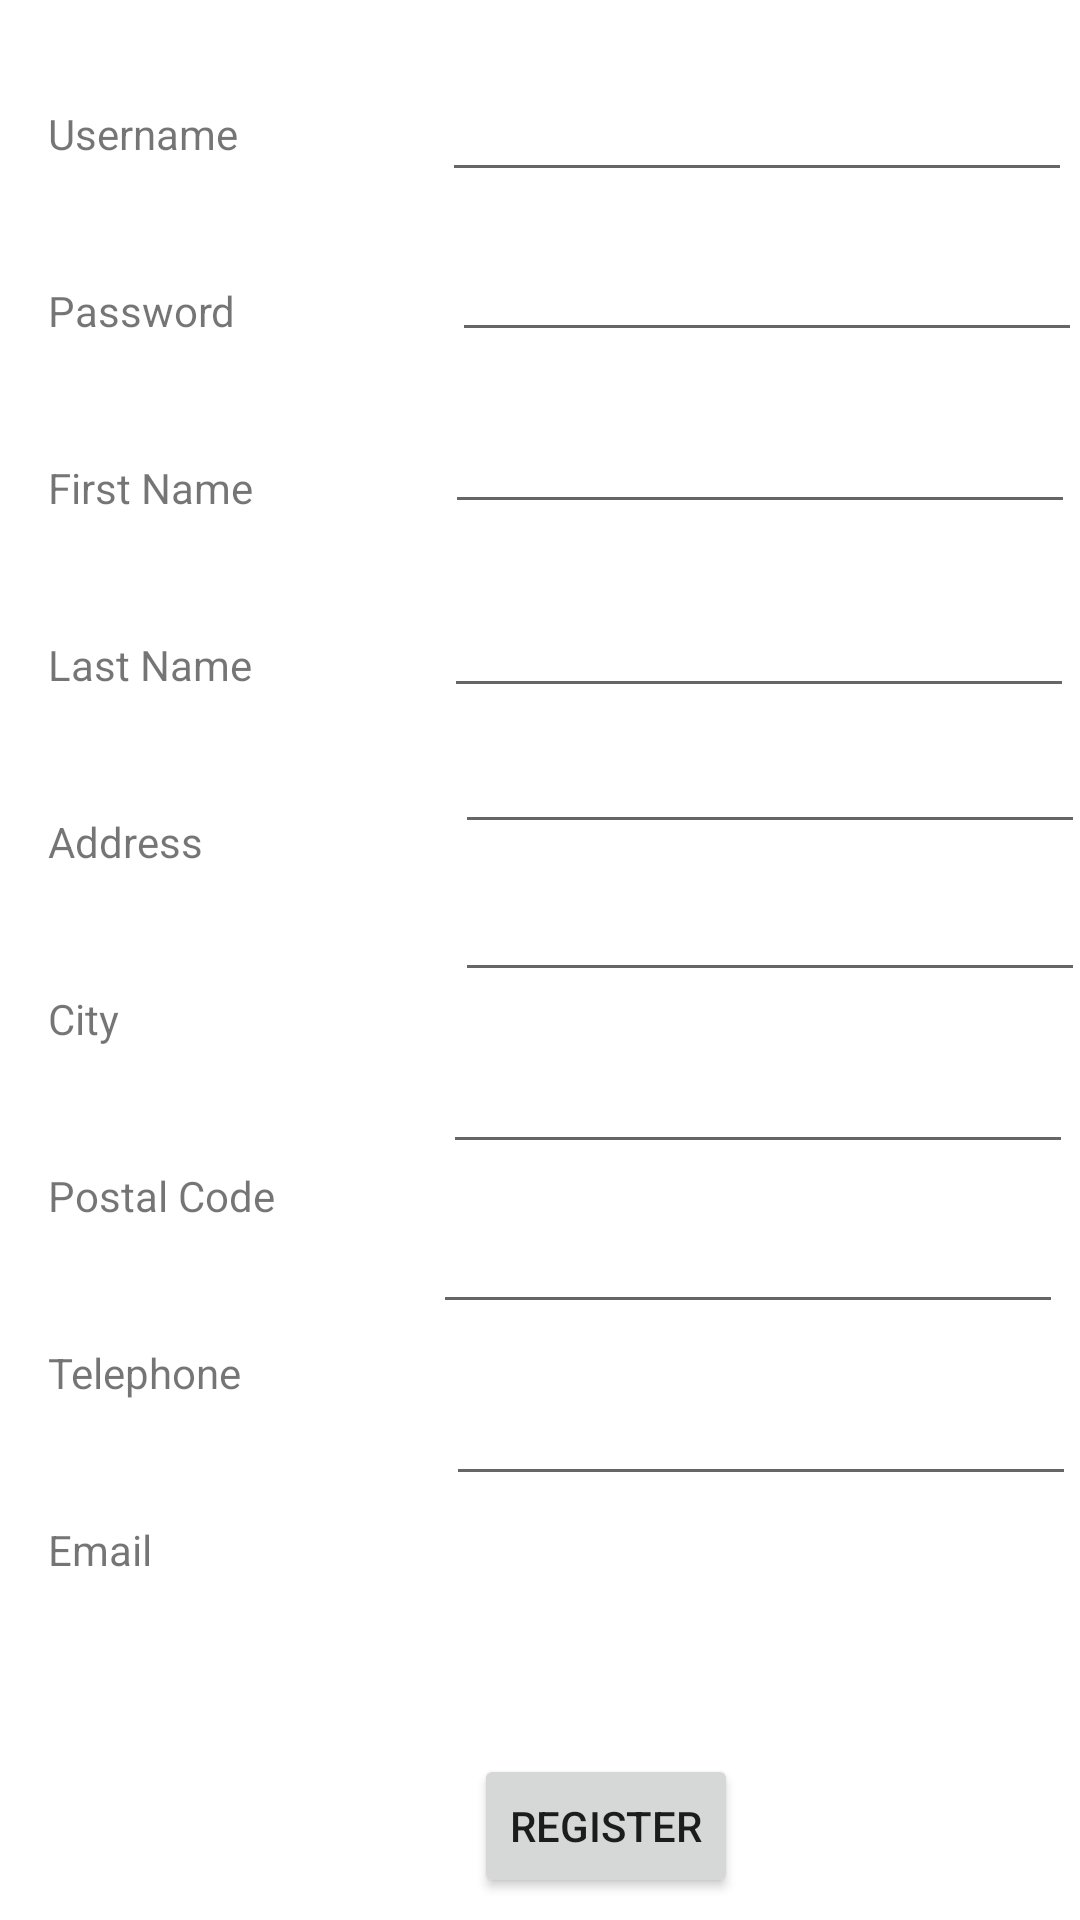

Layout XML and referenced resources for this Android screen:
<!-- AndroidManifest.xml: application theme Theme.Assignment_4_Ashish_Shrijan -->
<!-- res/layout/activity_register.xml -->
<?xml version="1.0" encoding="utf-8"?>
<androidx.constraintlayout.widget.ConstraintLayout xmlns:android="http://schemas.android.com/apk/res/android"
    xmlns:app="http://schemas.android.com/apk/res-auto"
    xmlns:tools="http://schemas.android.com/tools"
    android:layout_width="match_parent"
    android:layout_height="match_parent"
    tools:context=".RegisterActivity">

    <TextView
        android:id="@+id/username_lbl"
        android:layout_width="wrap_content"
        android:layout_height="wrap_content"
        android:layout_marginStart="16dp"
        android:layout_marginTop="35dp"
        android:text="@string/Username"
        app:layout_constraintStart_toStartOf="parent"
        app:layout_constraintTop_toTopOf="parent" />

    <TextView
        android:id="@+id/password_lbl"
        android:layout_width="wrap_content"
        android:layout_height="wrap_content"
        android:layout_marginStart="16dp"
        android:layout_marginTop="40dp"
        android:text="@string/Password"
        app:layout_constraintStart_toStartOf="parent"
        app:layout_constraintTop_toBottomOf="@+id/username_lbl" />

    <TextView
        android:id="@+id/firstname_lbl"
        android:layout_width="wrap_content"
        android:layout_height="wrap_content"
        android:layout_marginStart="16dp"
        android:layout_marginTop="40dp"
        android:text="@string/FirstName"
        app:layout_constraintStart_toStartOf="parent"
        app:layout_constraintTop_toBottomOf="@+id/password_lbl" />

    <TextView
        android:id="@+id/lastname_lbl"
        android:layout_width="wrap_content"
        android:layout_height="wrap_content"
        android:layout_marginStart="16dp"
        android:layout_marginTop="40dp"
        android:text="@string/LastName"
        app:layout_constraintStart_toStartOf="parent"
        app:layout_constraintTop_toBottomOf="@+id/firstname_lbl" />

    <TextView
        android:id="@+id/address_lbl"
        android:layout_width="wrap_content"
        android:layout_height="wrap_content"
        android:layout_marginStart="16dp"
        android:layout_marginTop="40dp"
        android:text="@string/Address"
        app:layout_constraintStart_toStartOf="parent"
        app:layout_constraintTop_toBottomOf="@+id/lastname_lbl" />

    <TextView
        android:id="@+id/city_lbl"
        android:layout_width="wrap_content"
        android:layout_height="wrap_content"
        android:layout_marginStart="16dp"
        android:layout_marginTop="40dp"
        android:text="@string/City"
        app:layout_constraintStart_toStartOf="parent"
        app:layout_constraintTop_toBottomOf="@+id/address_lbl" />

    <TextView
        android:id="@+id/postalCode_lbl"
        android:layout_width="wrap_content"
        android:layout_height="wrap_content"
        android:layout_marginStart="16dp"
        android:layout_marginTop="40dp"
        android:text="@string/postalCode"
        app:layout_constraintStart_toStartOf="parent"
        app:layout_constraintTop_toBottomOf="@+id/city_lbl" />

    <TextView
        android:id="@+id/telephone_lbl"
        android:layout_width="wrap_content"
        android:layout_height="wrap_content"
        android:layout_marginStart="16dp"
        android:layout_marginTop="40dp"
        android:text="@string/Telephone"
        app:layout_constraintStart_toStartOf="parent"
        app:layout_constraintTop_toBottomOf="@+id/postalCode_lbl" />

    <TextView
        android:id="@+id/email_lbl"
        android:layout_width="wrap_content"
        android:layout_height="wrap_content"
        android:layout_marginStart="16dp"
        android:layout_marginTop="40dp"
        android:text="@string/Email"
        app:layout_constraintStart_toStartOf="parent"
        app:layout_constraintTop_toBottomOf="@+id/telephone_lbl" />

    <EditText
        android:id="@+id/userName_ET"
        android:layout_width="wrap_content"
        android:layout_height="wrap_content"
        android:layout_marginStart="68dp"
        android:layout_marginTop="16dp"
        android:ems="10"
        android:inputType="textPersonName"
        android:minHeight="48dp"
        app:layout_constraintStart_toEndOf="@+id/username_lbl"
        app:layout_constraintTop_toTopOf="parent" />

    <EditText
        android:id="@+id/password_ET"
        android:layout_width="wrap_content"
        android:layout_height="wrap_content"
        android:layout_marginStart="72dp"
        android:layout_marginTop="12dp"
        android:ems="10"
        android:inputType="textPersonName"
        app:layout_constraintStart_toEndOf="@+id/password_lbl"
        app:layout_constraintTop_toBottomOf="@+id/userName_ET" />

    <EditText
        android:id="@+id/firstName_ET"
        android:layout_width="wrap_content"
        android:layout_height="wrap_content"
        android:layout_marginStart="64dp"
        android:layout_marginTop="16dp"
        android:ems="10"
        android:inputType="textPersonName"
        app:layout_constraintStart_toEndOf="@+id/firstname_lbl"
        app:layout_constraintTop_toBottomOf="@+id/password_ET" />

    <EditText
        android:id="@+id/lastName_ET"
        android:layout_width="wrap_content"
        android:layout_height="wrap_content"
        android:layout_marginStart="64dp"
        android:layout_marginTop="20dp"
        android:ems="10"
        android:inputType="textPersonName"
        app:layout_constraintStart_toEndOf="@+id/lastname_lbl"
        app:layout_constraintTop_toBottomOf="@+id/firstName_ET" />

    <EditText
        android:id="@+id/address_ET"
        android:layout_width="wrap_content"
        android:layout_height="wrap_content"
        android:layout_marginStart="84dp"
        android:layout_marginTop="4dp"
        android:ems="10"
        android:inputType="textPersonName"
        app:layout_constraintStart_toEndOf="@+id/address_lbl"
        app:layout_constraintTop_toBottomOf="@+id/lastName_ET" />

    <EditText
        android:id="@+id/city_ET"
        android:layout_width="wrap_content"
        android:layout_height="wrap_content"
        android:layout_marginStart="112dp"
        android:layout_marginTop="8dp"
        android:ems="10"
        android:inputType="textPersonName"
        app:layout_constraintStart_toEndOf="@+id/city_lbl"
        app:layout_constraintTop_toBottomOf="@+id/address_ET" />

    <EditText
        android:id="@+id/postalCode_ET"
        android:layout_width="wrap_content"
        android:layout_height="wrap_content"
        android:layout_marginStart="56dp"
        android:layout_marginTop="16dp"
        android:ems="10"
        android:inputType="textPersonName"
        app:layout_constraintStart_toEndOf="@+id/postalCode_lbl"
        app:layout_constraintTop_toBottomOf="@+id/city_ET" />

    <EditText
        android:id="@+id/telephone_ET"
        android:layout_width="wrap_content"
        android:layout_height="wrap_content"
        android:layout_marginStart="64dp"
        android:layout_marginTop="12dp"
        android:ems="10"
        android:inputType="textPersonName"
        app:layout_constraintStart_toEndOf="@+id/telephone_lbl"
        app:layout_constraintTop_toBottomOf="@+id/postalCode_ET" />

    <EditText
        android:id="@+id/email_ET"
        android:layout_width="wrap_content"
        android:layout_height="wrap_content"
        android:layout_marginStart="98dp"
        android:layout_marginTop="16dp"
        android:ems="10"
        android:inputType="textPersonName"
        app:layout_constraintStart_toEndOf="@+id/email_lbl"
        app:layout_constraintTop_toBottomOf="@+id/telephone_ET" />

    <Button
        android:id="@+id/rRegister_btn"
        android:layout_width="wrap_content"
        android:layout_height="wrap_content"
        android:layout_marginStart="158dp"
        android:layout_marginTop="86dp"
        android:text="@string/Register"
        app:layout_constraintStart_toStartOf="parent"
        app:layout_constraintTop_toBottomOf="@+id/email_ET" />
</androidx.constraintlayout.widget.ConstraintLayout>
<!-- resources referenced by this layout -->
<resources>
  <string name="Address">Address</string>
  <string name="City">City</string>
  <string name="Email"> Email </string>
  <string name="FirstName">First Name </string>
  <string name="LastName"> Last Name </string>
  <string name="Password"> Password </string>
  <string name="Register"> Register </string>
  <string name="Telephone"> Telephone </string>
  <string name="Username"> Username </string>
  <string name="postalCode"> Postal Code </string>
  <style name="Theme.Assignment_4_Ashish_Shrijan" parent="Theme.MaterialComponents.DayNight.DarkActionBar">
          
          <item name="colorPrimary">@color/purple_500</item>
          <item name="colorPrimaryVariant">@color/purple_700</item>
          <item name="colorOnPrimary">@color/white</item>
          
          <item name="colorSecondary">@color/teal_200</item>
          <item name="colorSecondaryVariant">@color/teal_700</item>
          <item name="colorOnSecondary">@color/black</item>
          
          <item name="android:statusBarColor" tools:targetApi="l">?attr/colorPrimaryVariant</item>
          
      </style>
  <!-- not gathered from this repository: default colours our renderer supplied (Android Studio template values) -->
  <color name="purple_500">#FF6200EE</color>
  <color name="purple_700">#FF3700B3</color>
  <color name="teal_200">#FF03DAC5</color>
  <color name="teal_700">#FF018786</color>
  <color name="black">#FF000000</color>
  <color name="white">#FFFFFFFF</color>
</resources>
